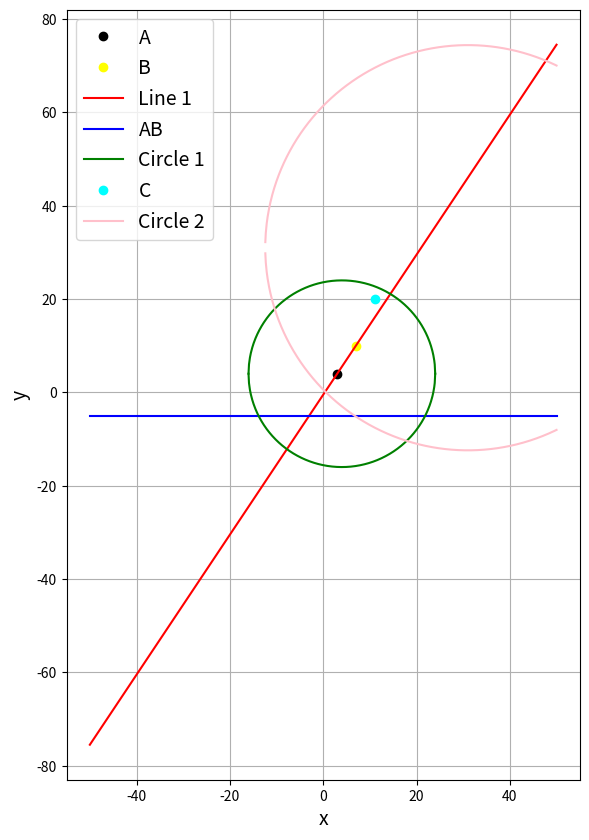

Write the Python code that produced this figure.
import numpy
from matplotlib import pyplot as plt
from matplotlib import patches


class Point:
    def __init__(self, xCoordinate: float, yCoordinate: float):
        self.xcoordinate = xCoordinate
        self.ycoordinate = yCoordinate

    def distance(self, anotherPoint, metric=2):
        if metric == 1:
            return abs(self.xcoordinate - anotherPoint.xcoordinate) + abs(
                self.ycoordinate - anotherPoint.ycoordinate
            )
        else:
            return numpy.sqrt(
                (self.xcoordinate - anotherPoint.xcoordinate) ** 2
                + (self.ycoordinate - anotherPoint.ycoordinate) ** 2
            )

    def __repr__(self):
        repr = f"Point({self.xcoordinate},{self.ycoordinate})"
        return repr

    def plotting(self, pointColor: str, pointLabel: str):
        plt.plot(
            self.xcoordinate,
            self.ycoordinate,
            "o",
            color=pointColor,
            label=f"{pointLabel}",
        )

    @classmethod
    def originSymmetric(cls, point):
        return cls(-point.xcoordinate, -point.ycoordinate)


class Line:
    def __init__(self, a, b, c):
        """
        General equation of lines is ax + by + c = 0
        """
        self.a = a
        self.b = b
        self.c = c

    def conditions(self):
        if (
            (type(self.a) == float or type(self.a) == int)
            and (type(self.b) == float or type(self.b) == int)
            and (type(self.c) == float or type(self.c) == int)
        ):
            if self.a == 0 and self.b == 0:
                return 0
            return 1
        else:
            return 0

    def __repr__(self):
        if Line.conditions(self):
            repr = f"Line:\t{self.a}x + {self.b}y + {self.c} = 0"
        else:
            repr = f"Inputs are not a line."
        return repr

    def plotting(self, lineColor: str, lineLabel: str, x=numpy.linspace(-50, 50, 1001)):
        if self.b == 0:
            y = numpy.linspace(-20, 20, 1001)
            x = numpy.repeat(-self.c / self.a, 1001)
            plt.plot(x, y, "-", color=lineColor, label=lineLabel)
        else:
            y = -self.a * x / self.b - self.c / self.b
            plt.plot(x, y, "-", color=lineColor, label=lineLabel)

    @classmethod
    def intersection(cls, line, anotherLine):
        if line.a / line.b - anotherLine.a / anotherLine.b == 0:
            if line.c / line.a != anotherLine.c / anotherLine.a:
                return ()
            else:
                return "Two lines are the same."
        else:
            xCoordinate = (anotherLine.c * line.b - line.c * anotherLine.b) / (
                line.a * anotherLine.b - anotherLine.a * line.b
            )
            yCoordinate = (anotherLine.c * line.a - line.c * anotherLine.a) / (
                line.b * anotherLine.a - anotherLine.b * line.a
            )
            return Point(xCoordinate, yCoordinate)

    @classmethod
    def distanceFromAPoint(cls, line, point: Point):

        anotherLine = Line(
            -line.b,
            line.a,
            line.b * point.xcoordinate - line.a * point.ycoordinate,
        )
        projection = Line.intersection(line, anotherLine)
        return Point.distance(point, projection)

    @classmethod
    def linePassThroughTwoPoints(cls, point: Point, anotherPoint: Point):
        return cls(
            anotherPoint.ycoordinate - point.ycoordinate,
            point.xcoordinate - anotherPoint.xcoordinate,
            anotherPoint.xcoordinate * point.ycoordinate
            - anotherPoint.ycoordinate * point.xcoordinate,
        )


class Circle:
    def __init__(self, origin: Point, radius):
        self.origin = origin
        self.radius = radius

    def __repr__(self):
        repr = f"Circle with origin at ({self.origin.xcoordinate},\
            {self.origin.ycoordinate}) and radius {self.radius}."
        return repr

    def equation(self):
        return f"Circle equation:\
            (x - {self.origin.xcoordinate})^2 + (y - {self.origin.ycoordinate})^2 = {self.radius**2}"

    def plotting(self, circleColor, circleLabel, x=numpy.linspace(-50, 50, 1001)):
        y1 = self.origin.ycoordinate + numpy.sqrt(
            self.radius**2 - (x - self.origin.ycoordinate) ** 2
        )
        y2 = self.origin.ycoordinate - numpy.sqrt(
            self.radius**2 - (x - self.origin.ycoordinate) ** 2
        )
        plt.plot(x, y1, "-", color=circleColor, label=circleLabel)
        plt.plot(x, y2, "-", color=circleColor)

    @classmethod
    def circleFrom3Points(cls, A: Point, B: Point, C: Point):
        AB = Line.linePassThroughTwoPoints(A, B)
        BC = Line.linePassThroughTwoPoints(B, C)
        M = Point(
            0.5 * (A.xcoordinate + B.xcoordinate),
            0.5 * (A.ycoordinate + B.ycoordinate),
        )
        N = Point(
            0.5 * (B.xcoordinate + C.xcoordinate),
            0.5 * (B.ycoordinate + C.ycoordinate),
        )
        ABMidPerpendicular = Line(
            -AB.b,
            AB.a,
            AB.b * M.xcoordinate - AB.a * M.ycoordinate,
        )
        BCMidPerpendicular = Line(
            -BC.b,
            BC.a,
            BC.b * N.xcoordinate - BC.a * N.ycoordinate,
        )
        if (
            Point.distance(A, B, 2) + Point.distance(A, C, 2) <= Point.distance(B, C, 2)
            or Point.distance(A, B, 2) + Point.distance(B, C, 2)
            <= Point.distance(A, C, 2)
            or Point.distance(A, C, 2) + Point.distance(B, C, 2)
            <= Point.distance(A, B, 2)
        ):
            return f"These 3 points can't lie on the same circle."
        else:
            return cls(
                Line.intersection(ABMidPerpendicular, BCMidPerpendicular),
                Point.distance(
                    Line.intersection(ABMidPerpendicular, BCMidPerpendicular), A, 2
                ),
            )


if __name__ == "__main__":
    x = numpy.linspace(-100, 100, 101)
    y = numpy.linspace(-100, 100, 101)
    plt.figure(figsize=(10, 10))

    figure = plt.subplot()

    A = Point(3, 4)
    A.plotting("black", "A")

    B = Point(7, 10)
    B.plotting("yellow", "B")

    line1 = Line.linePassThroughTwoPoints(A, B)
    line1.plotting("red", "Line 1")

    line2 = Line(0, 1, 5)
    line2.plotting("blue", "AB")

    circle1 = Circle(A, 20)
    circle1.plotting("green", "Circle 1")

    C = Point(11, 20)
    C.plotting("cyan", "C")
    circle2 = Circle.circleFrom3Points(A, B, C)
    circle2.plotting("pink", "Circle 2")

    plt.xlabel("x", fontsize=14)
    plt.ylabel("y", fontsize=14)
    plt.legend(fontsize=14)
    plt.grid()
    figure.set_aspect(1)
    plt.savefig(
        ".\\additionalFolder\\week06_assignment03_student28_MaiThanhLiem_demo.png"
    )
    plt.show()
